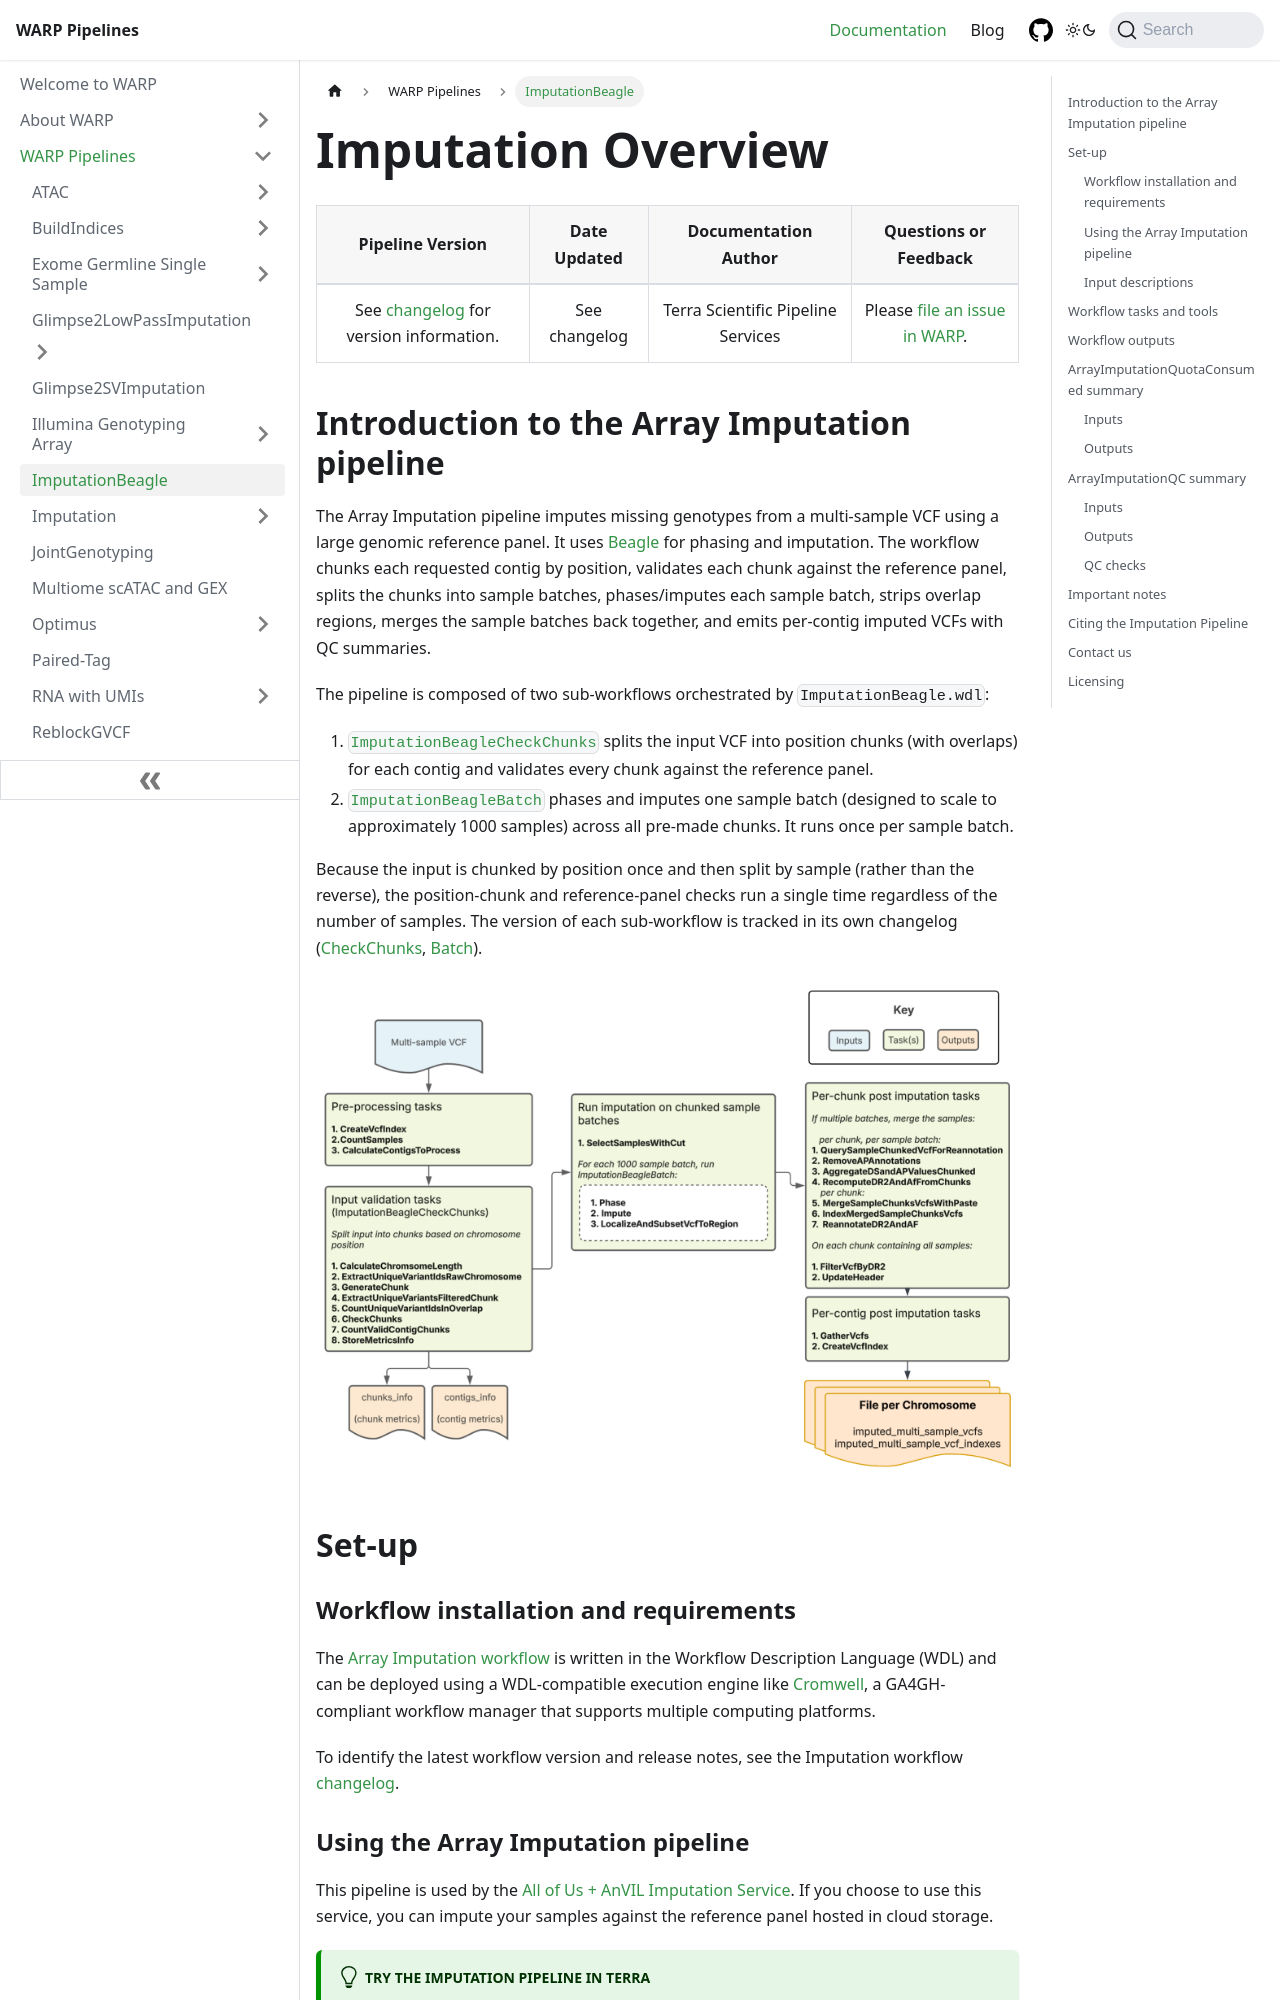

repository: shengqh/warp · page: docs/Pipelines/ImputationBeagle_Pipeline/README.html · generator: docusaurus

---
sidebar_position: 1
slug: /Pipelines/ImputationBeagle_Pipeline/README
---

# Imputation Overview

|                                                  Pipeline Version                                                  | Date Updated |        Documentation Author        |                             Questions or Feedback                              |
|:------------------------------------------------------------------------------------------------------------------:|:------------:|:----------------------------------:|:------------------------------------------------------------------------------:|
| See [changelog](https://github.com/broadinstitute/warp/blob/develop/pipelines/wdl/arrays/imputation_beagle/ImputationBeagle.changelog.md) for version information. | See changelog | Terra Scientific Pipeline Services | Please [file an issue in WARP](https://github.com/broadinstitute/warp/issues). | |

## Introduction to the Array Imputation pipeline

The Array Imputation pipeline imputes missing genotypes from a multi-sample VCF using a large genomic reference panel. It uses [Beagle](https://faculty.washington.edu/browning/beagle/beagle.html) for phasing and imputation. The workflow chunks each requested contig by position, validates each chunk against the reference panel, splits the chunks into sample batches, phases/imputes each sample batch, strips overlap regions, merges the sample batches back together, and emits per-contig imputed VCFs with QC summaries.

The pipeline is composed of two sub-workflows orchestrated by `ImputationBeagle.wdl`:

1. [`ImputationBeagleCheckChunks`](https://github.com/broadinstitute/warp/blob/develop/pipelines/wdl/arrays/imputation_beagle/ImputationBeagleCheckChunks.wdl) splits the input VCF into position chunks (with overlaps) for each contig and validates every chunk against the reference panel.
2. [`ImputationBeagleBatch`](https://github.com/broadinstitute/warp/blob/develop/pipelines/wdl/arrays/imputation_beagle/ImputationBeagleBatch.wdl) phases and imputes one sample batch (designed to scale to approximately 1000 samples) across all pre-made chunks. It runs once per sample batch.

Because the input is chunked by position once and then split by sample (rather than the reverse), the position-chunk and reference-panel checks run a single time regardless of the number of samples. The version of each sub-workflow is tracked in its own changelog ([CheckChunks](https://github.com/broadinstitute/warp/blob/develop/pipelines/wdl/arrays/imputation_beagle/ImputationBeagleCheckChunks.changelog.md), [Batch](https://github.com/broadinstitute/warp/blob/develop/pipelines/wdl/arrays/imputation_beagle/ImputationBeagleBatch.changelog.md)).

![](pipeline.png)
